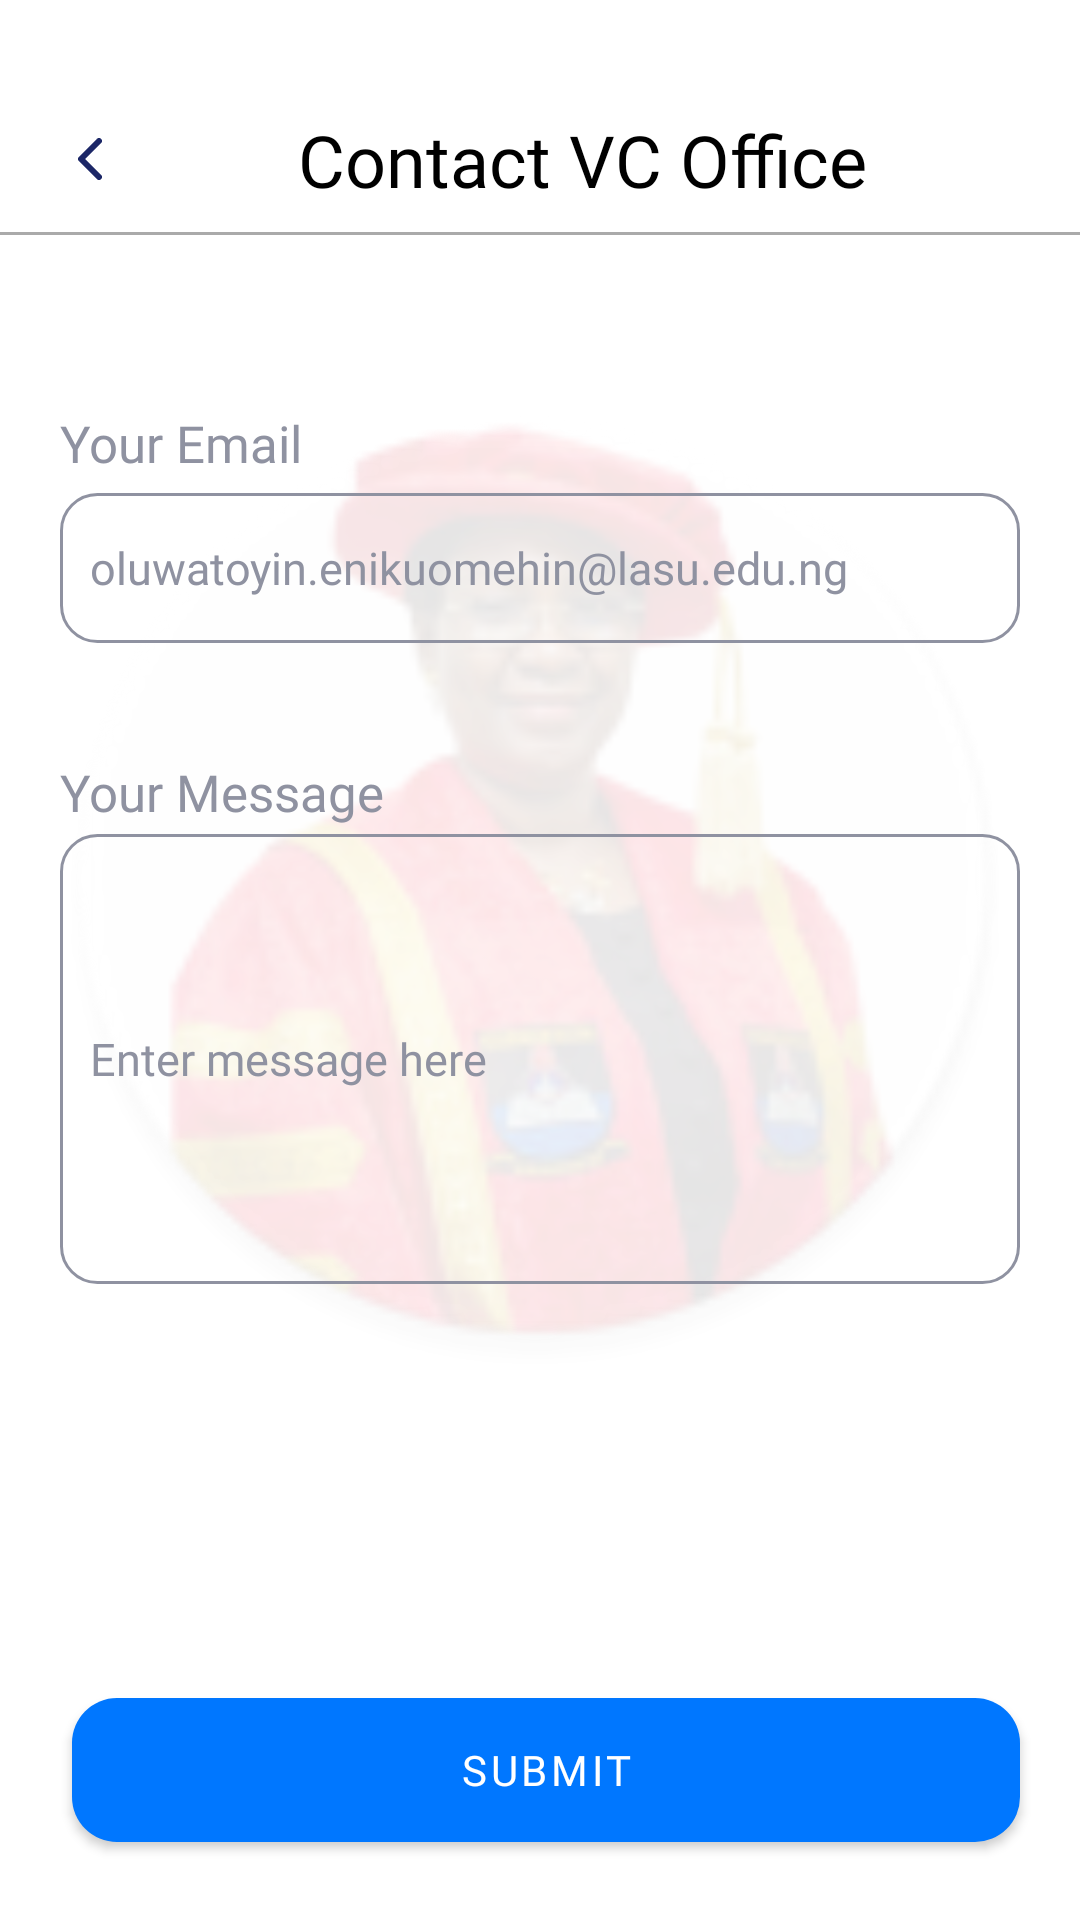

Layout XML and referenced resources for this Android screen:
<!-- AndroidManifest.xml: application theme Theme.LasuStaffConnect -->
<!-- res/layout/activity_report_an_incidence.xml -->
<?xml version="1.0" encoding="utf-8"?>
<androidx.constraintlayout.widget.ConstraintLayout xmlns:android="http://schemas.android.com/apk/res/android"
    xmlns:app="http://schemas.android.com/apk/res-auto"
    xmlns:tools="http://schemas.android.com/tools"
    android:layout_width="match_parent"
    android:layout_height="match_parent"
    android:background="@color/white"
    tools:context=".ReportAnIncidence">

    <ImageView
        android:id="@+id/imageView"
        android:layout_width="330dp"
        android:layout_height="330dp"
        android:alpha="0.1"
        android:background="@mipmap/lasu_vc_wbg"
        app:layout_constraintBottom_toBottomOf="parent"
        app:layout_constraintHorizontal_bias="0.444"
        app:layout_constraintLeft_toLeftOf="parent"
        app:layout_constraintRight_toRightOf="parent"
        app:layout_constraintTop_toTopOf="parent"
        app:layout_constraintVertical_bias="0.413" />

    <TextView
        android:id="@+id/txt_abt_app"
        android:layout_width="match_parent"
        android:layout_height="wrap_content"
        android:fontFamily="@font/dm_sans_bold"
        android:text="Contact VC Office"
        android:textColor="@color/black"
        android:textSize="24sp"
        android:gravity="center_horizontal"
        android:layout_marginStart="26dp"
        android:layout_marginEnd="26dp"
        android:drawablePadding="20dp"
        android:drawableStart="@drawable/ic_back_arrow"
        app:layout_constraintBottom_toBottomOf="parent"
        app:layout_constraintHorizontal_bias="0.0"
        app:layout_constraintLeft_toLeftOf="parent"
        app:layout_constraintRight_toRightOf="parent"
        app:layout_constraintTop_toTopOf="parent"
        app:layout_constraintVertical_bias="0.061" />

    <View
        android:id="@+id/view1"
        android:layout_width="match_parent"
        android:layout_height="1dp"
        android:layout_marginTop="8dp"
        android:background="@android:color/darker_gray"
        app:layout_constraintTop_toBottomOf="@id/txt_abt_app"
        tools:layout_editor_absoluteX="0dp" />

    <TextView
        android:id="@+id/txt_title_email"
        android:layout_width="wrap_content"
        android:layout_height="wrap_content"
        android:fontFamily="@font/dm_sans_medium"
        android:text="Your Email"
        android:textColor="@color/grey"
        android:textSize="17sp"
        app:layout_constraintBottom_toBottomOf="parent"
        app:layout_constraintHorizontal_bias="0.0"
        app:layout_constraintLeft_toLeftOf="parent"
        app:layout_constraintRight_toRightOf="parent"
        app:layout_constraintTop_toBottomOf="@id/view1"
        app:layout_constraintVertical_bias="0.055"
        android:layout_marginTop="30dp"
        android:layout_marginStart="20dp"
        android:layout_marginEnd="20dp"/>
    <EditText
        android:id="@+id/txt_email"
        android:layout_width="fill_parent"
        android:layout_height="50dp"
        android:background="@drawable/grey_trim"
        android:fontFamily="@font/dm_sans_medium"
        android:hint="@string/hint_email"
        android:textColor="@color/signin_placeholder_color"
        android:textColorHint="@color/grey"
        android:textSize="15sp"
        app:hintEnabled="true"
        android:singleLine="true"
        app:layout_constraintBottom_toBottomOf="parent"
        app:layout_constraintHorizontal_bias="0.0"
        app:layout_constraintLeft_toLeftOf="parent"
        app:layout_constraintRight_toRightOf="parent"
        app:layout_constraintTop_toBottomOf="@id/txt_title_email"
        app:layout_constraintVertical_bias="0.012"
        android:layout_marginStart="20dp"
        android:layout_marginEnd="20dp"/>

    <TextView
        android:id="@+id/txt_title_message"
        android:layout_width="wrap_content"
        android:layout_height="wrap_content"
        android:fontFamily="@font/dm_sans_medium"
        android:text="Your Message"
        android:textColor="@color/grey"
        android:textSize="17sp"
        app:layout_constraintBottom_toBottomOf="parent"
        app:layout_constraintHorizontal_bias="0.0"
        app:layout_constraintLeft_toLeftOf="parent"
        app:layout_constraintRight_toRightOf="parent"
        app:layout_constraintTop_toBottomOf="@id/txt_email"
        app:layout_constraintVertical_bias="0.022"
        android:layout_marginTop="30dp"
        android:layout_marginStart="20dp"
        android:layout_marginEnd="20dp"/>

    <EditText
        android:id="@+id/txt_message"
        android:layout_width="match_parent"
        android:layout_height="150dp"
        android:background="@drawable/grey_trim"
        android:fontFamily="@font/dm_sans_medium"
        android:hint="Enter message here"
        android:textColor="@color/signin_placeholder_color"
        android:textColorHint="@color/grey"
        android:textSize="15sp"
        app:hintEnabled="true"
        android:maxLength="100"
        app:layout_constraintBottom_toBottomOf="parent"
        app:layout_constraintHorizontal_bias="0.0"
        app:layout_constraintLeft_toLeftOf="parent"
        app:layout_constraintRight_toRightOf="parent"
        app:layout_constraintTop_toBottomOf="@id/txt_title_message"
        app:layout_constraintVertical_bias="0.012"
        android:layout_marginStart="20dp"
        android:layout_marginEnd="20dp"/>

    <com.google.android.material.button.MaterialButton
        android:id="@+id/button_signin"
        android:layout_width="fill_parent"
        android:layout_height="60dp"
        android:layout_marginStart="24dp"
        android:fontFamily="@font/poppins_semibold"
        android:text="Submit"
        android:textSize="14sp"
        android:textColor="@color/white"
        app:backgroundTint="@color/blue_btn_color"
        app:cornerRadius="15dp"
        app:layout_constraintBottom_toBottomOf="parent"
        app:layout_constraintStart_toStartOf="parent"
        app:layout_constraintVertical_bias="0.565"
        android:layout_marginEnd="20dp"
        android:layout_marginBottom="20dp"/>


</androidx.constraintlayout.widget.ConstraintLayout>
<!-- resources referenced by this layout -->
<resources>
  <color name="black">#FF000000</color>
  <color name="blue_btn_color">#0077FF</color>
  <color name="grey">#8F92A1</color>
  <color name="signin_placeholder_color">#171717</color>
  <color name="white">#FFFFFFFF</color>
  <!-- drawable grey_trim (drawable) -->
  <?xml version="1.0" encoding="utf-8"?>
  <shape
      xmlns:android="http://schemas.android.com/apk/res/android">
      <stroke
          android:width="1dp"
          android:color="@color/grey"/>
      <corners
          android:radius="12dp" />
      <padding
          android:bottom="10dp"
          android:top="10dp"
          android:left="10dp"
          android:right="10dp"/>
  
  </shape>
  <!-- drawable ic_back_arrow (drawable) -->
  <vector xmlns:android="http://schemas.android.com/apk/res/android"
      android:width="8dp"
      android:height="14dp"
      android:viewportWidth="8"
      android:viewportHeight="14">
    <path
        android:pathData="M7,13L1,7L7,1"
        android:strokeLineJoin="round"
        android:strokeWidth="2"
        android:fillColor="#00000000"
        android:strokeColor="#1C2767"
        android:strokeLineCap="round"/>
  </vector>
  <!-- mipmap lasu_vc_wbg: png bitmap (mipmap-hdpi, 10109 bytes) -->
  <string name="hint_email"><font size="15">oluwatoyin.enikuomehin@lasu.edu.ng</font></string>
  <style name="Theme.LasuStaffConnect" parent="Theme.MaterialComponents.DayNight.DarkActionBar">
          
          <item name="colorPrimary">@color/purple_500</item>
          <item name="colorPrimaryVariant">@color/purple_700</item>
          <item name="colorOnPrimary">@color/white</item>
          
          <item name="colorSecondary">@color/teal_200</item>
          <item name="colorSecondaryVariant">@color/teal_700</item>
          <item name="colorOnSecondary">@color/black</item>
          
          <item name="android:statusBarColor" tools:targetApi="l">?attr/colorPrimaryVariant</item>
          
      </style>
  <color name="purple_500">#FF6200EE</color>
  <color name="purple_700">#FF3700B3</color>
  <color name="teal_200">#FF03DAC5</color>
  <color name="teal_700">#FF018786</color>
</resources>
